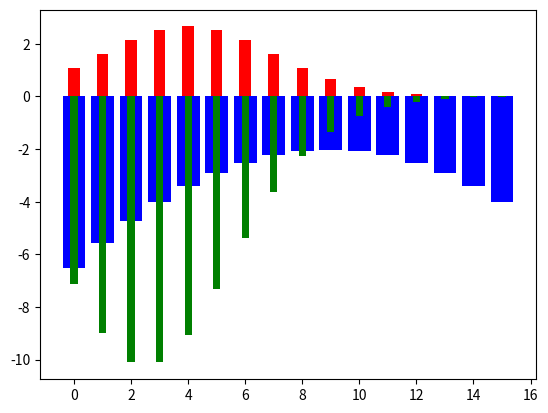

Write the Python code that produced this figure.
# make discrete distribution from 0 to 10
# and plot the distribution

import numpy as np
import matplotlib.pyplot as plt

mean_1 = 4
std_1 = 3
mean_2 = 9
std_2 = 3

# set y limit to 0.2
# plt.ylim(0, 0.2)

# make discrete distribution
x = np.arange(0, 16)
y_1 = np.exp(-((x - mean_1) ** 2) / (2 * std_1**2)) / (std_1 * np.sqrt(2 * np.pi))
y_2 = np.exp(-((x - mean_2) ** 2) / (2 * std_2**2)) / (std_2 * np.sqrt(2 * np.pi))

# print expected values
print("Expected value of distribution 1: ", np.sum(x * y_1))
print("Expected value of distribution 2: ", np.sum(x * y_2))

# compute Kullback-Leibler divergence between the two distributions
kl_div = np.sum(y_1 * np.log(y_1 / y_2))
print("Kullback-Leibler divergence between the two distributions: ", kl_div)

# compute cross entropy between the two distributions
cross_entropy = -np.sum(y_1 * np.log(y_2))
print("Cross entropy between the two distributions: ", cross_entropy)

# for every valule of x, compute surprise for distribution 1 and 2
surprise_1 = np.log(y_1)
surprise_2 = np.log(y_2)

cross = y_1 * surprise_2

# plot the two distributions together, the first in blue and the second in red as a bar chart
plt.bar(x, surprise_2, color="blue")
plt.bar(x, y_1 * 20, color="red", width=0.4)
plt.bar(x, cross * 20, color="green", width=0.25)
plt.show()
